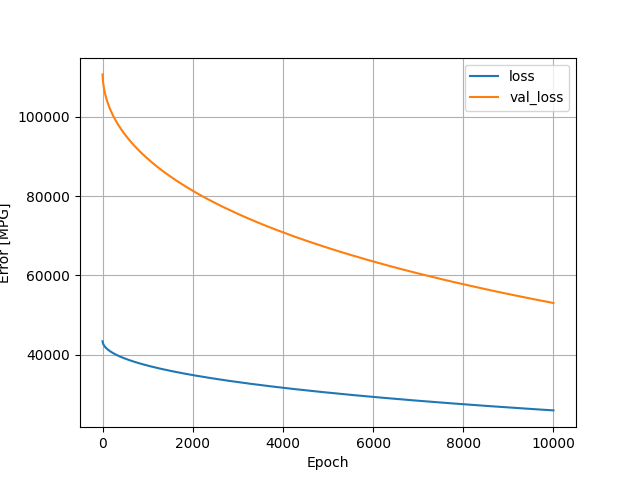

Source data for this figure (header and first rows):
, loss, val_loss, epoch
0, 43400, 110665, 0
1, 43285, 110351, 1
2, 43209, 110108, 2
3, 43148, 109906, 3
4, 43095, 109726, 4
5, 43048, 109566, 5
6, 43006, 109420, 6
7, 42967, 109287, 7
8, 42930, 109159, 8
9, 42895, 109039, 9
10, 42863, 108924, 10
11, 42831, 108814, 11
12, 42801, 108711, 12
13, 42773, 108610, 13
14, 42745, 108512, 14
15, 42718, 108418, 15
16, 42692, 108329, 16
17, 42667, 108241, 17
18, 42643, 108156, 18
19, 42619, 108073, 19
20, 42596, 107992, 20
21, 42574, 107913, 21
22, 42552, 107835, 22
23, 42530, 107759, 23
24, 42509, 107684, 24
25, 42489, 107611, 25
26, 42469, 107539, 26
27, 42449, 107468, 27
28, 42429, 107399, 28
29, 42410, 107331, 29
30, 42391, 107265, 30
31, 42373, 107199, 31
32, 42355, 107134, 32
33, 42337, 107070, 33
34, 42319, 107007, 34
35, 42302, 106945, 35
36, 42285, 106885, 36
37, 42268, 106825, 37
38, 42251, 106765, 38
39, 42235, 106706, 39
40, 42218, 106649, 40
41, 42202, 106592, 41
42, 42187, 106536, 42
43, 42171, 106479, 43
44, 42155, 106424, 44
45, 42140, 106370, 45
46, 42125, 106316, 46
47, 42110, 106263, 47
48, 42095, 106211, 48
49, 42081, 106157, 49
50, 42066, 106106, 50
51, 42052, 106054, 51
52, 42037, 106003, 52
53, 42023, 105953, 53
54, 42009, 105903, 54
55, 41996, 105854, 55
56, 41982, 105804, 56
57, 41968, 105755, 57
58, 41955, 105708, 58
59, 41942, 105661, 59
... 9,940 more rows
